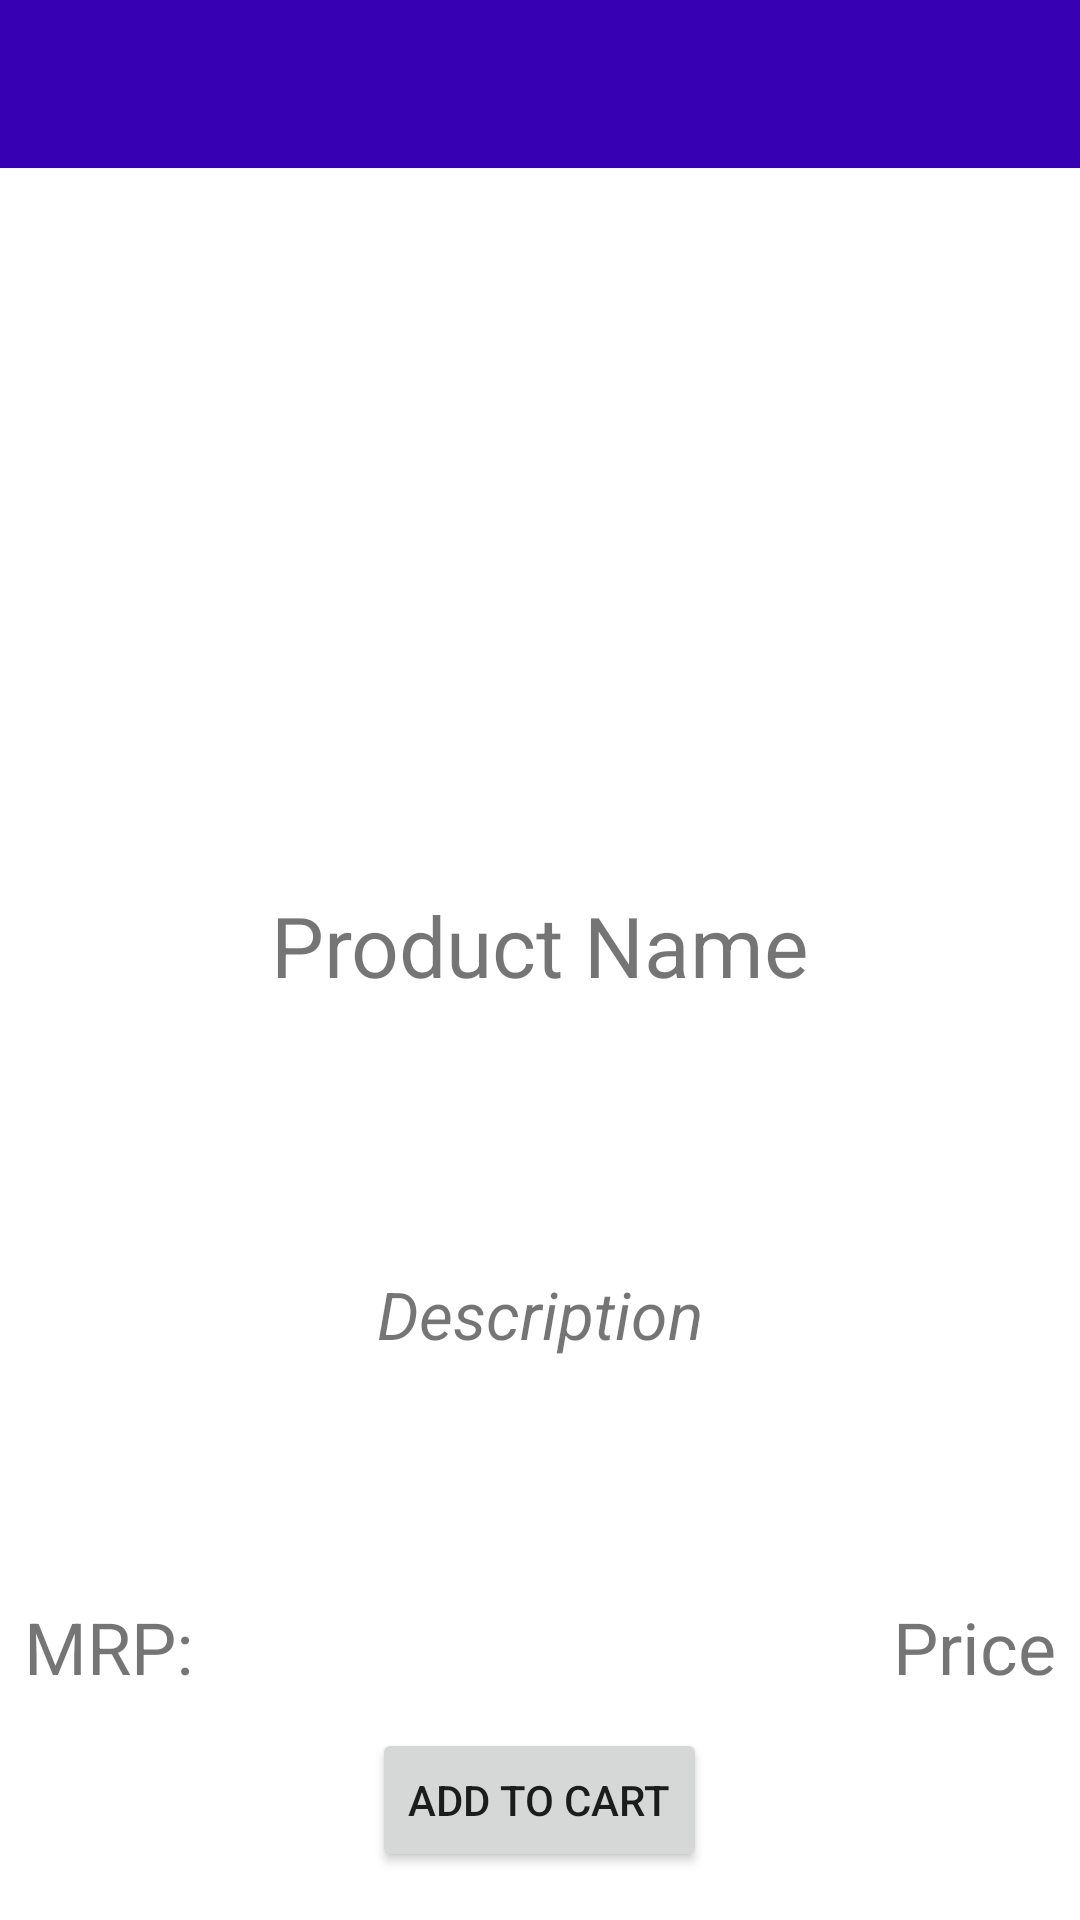

This screen was rendered from an Android layout file. Write that file and the resources it references.
<!-- AndroidManifest.xml: application theme Theme.FetchProductAssignment -->
<!-- res/layout/activity_product.xml -->
<LinearLayout xmlns:android="http://schemas.android.com/apk/res/android"
    xmlns:tools="http://schemas.android.com/tools"
    android:layout_width="match_parent"
    android:layout_height="match_parent"
    android:orientation="vertical"
    android:weightSum="10">

    <include layout="@layout/custom_app_bar" />

    <ImageView
        android:id="@+id/image_view_pic"
        android:layout_width="match_parent"
        android:layout_height="0dp"
        android:layout_weight="4"
        android:src="@drawable/ic_launcher_background" />

    <TextView
        android:id="@+id/textview_product_name"
        android:layout_width="match_parent"
        android:layout_height="0dp"
        android:layout_weight="1"
        android:gravity="center"
        android:padding="8dp"
        android:text="Product Name"
        android:textSize="28sp" />

    <TextView
        android:id="@+id/textview_description"
        android:layout_width="match_parent"
        android:layout_height="0dp"
        android:layout_marginTop="8dp"
        android:layout_weight="3"
        android:gravity="center"
        android:text="Description"
        android:textSize="22sp"
        android:textStyle="italic" />

    <RelativeLayout
        android:layout_width="match_parent"
        android:layout_height="0dp"
        android:layout_weight="2">

        <TextView
            android:id="@+id/textview_mrp"
            android:layout_width="match_parent"
            android:layout_height="wrap_content"
            android:gravity="center_vertical"
            android:padding="8dp"
            android:text="MRP: "
            android:textSize="24sp" />

        <TextView
            android:id="@+id/textview_price"
            android:layout_width="match_parent"
            android:layout_height="wrap_content"
            android:gravity="right|center_vertical"
            android:padding="8dp"
            android:text="Price"
            android:textSize="24sp" />

        <Button
            android:id="@+id/button_add_to_cart"
            android:layout_width="wrap_content"
            android:layout_height="wrap_content"
            android:layout_alignParentBottom="true"
            android:layout_centerHorizontal="true"
            android:layout_marginBottom="16dp"
            android:drawableEnd="@drawable/ic_baseline_shopping_cart_24"
            android:text="Add TO cart" />
    </RelativeLayout>


</LinearLayout>
<!-- res/layout/custom_app_bar.xml (included above) -->
<?xml version="1.0" encoding="utf-8"?>
<androidx.appcompat.widget.Toolbar xmlns:android="http://schemas.android.com/apk/res/android"
    xmlns:app="http://schemas.android.com/apk/res-auto"
    android:id="@+id/custom_app_bar"
    android:layout_width="match_parent"
    android:layout_height="wrap_content"
    android:background="@color/design_default_color_primary_variant"
    android:theme="@style/Theme.MaterialComponents.DayNight.DarkActionBar"
    app:titleTextColor="@color/white">

</androidx.appcompat.widget.Toolbar>
<!-- resources referenced by this layout -->
<resources>
  <style name="Theme.FetchProductAssignment" parent="Theme.MaterialComponents.Light.NoActionBar">
          
          <item name="colorPrimary">@color/purple_500</item>
          <item name="colorPrimaryVariant">@color/purple_700</item>
          <item name="colorOnPrimary">@color/white</item>
          
          <item name="colorSecondary">@color/teal_200</item>
          <item name="colorSecondaryVariant">@color/teal_700</item>
          <item name="colorOnSecondary">@color/black</item>
          
          <item name="android:statusBarColor" tools:targetApi="l">?attr/colorPrimaryVariant</item>
          
      </style>
  <!-- not gathered from this repository: default colours our renderer supplied (Android Studio template values) -->
  <color name="purple_500">#FF6200EE</color>
  <color name="purple_700">#FF3700B3</color>
  <color name="teal_200">#FF03DAC5</color>
  <color name="teal_700">#FF018786</color>
  <color name="black">#FF000000</color>
  <color name="white">#FFFFFFFF</color>
</resources>
